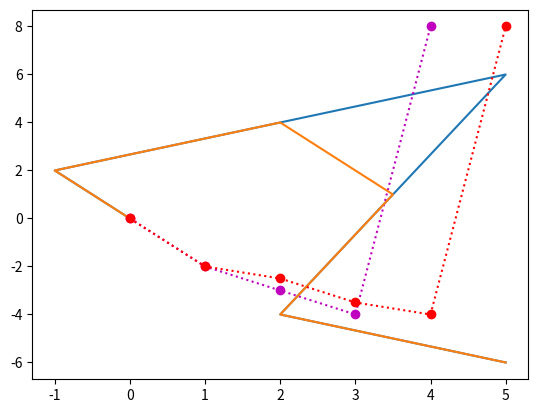

Source code (Python): (Note: this script raises an exception after producing the figure.)



from numpy import *
import mpl_toolkits.mplot3d.axes3d as p3
import numpy as np
import matplotlib.pyplot as plt
import operator


class BsplineBase:
    def __init__(self,U=np.asarray([0,0,0,0,0.5,1,1,1,1]),n=5):
        self.U=U
        self.n=n
    def GetValue(self,u,i,degree=3):
        U=self.U
        p=degree
        if degree==0:
            if u>=U[i] and u<U[i+1]:
                return 1
            else:
                return 0
        else:
            degree=degree-1
            if u>=U[i] and u <U[i+p+1]:
                if U[i+p]!=U[i] and U[i+p+1]!=U[i+1]:
                    return (u-U[i])/(U[i+p]-U[i])*self.GetValue(u,i,degree)+(U[i+p+1]-u)/(U[i+p+1]-U[i+1])*self.GetValue(u,i+1,degree)
                elif U[i+p]!=U[i]:
                    return (u-U[i])/(U[i+p]-U[i])*self.GetValue(u,i,degree)
                elif U[i+p+1]!=U[i+1]:
                    return (U[i+p+1]-u)/(U[i+p+1]-U[i+1])*self.GetValue(u,i+1,degree)
                else:
                    return 0
            else:
                return 0

def getPoint():
    dim=input("please enter the dimention you want:\n")
    n=4
    Points=np.zeros([n,dim])
    for i in range(n):
        Points[i]=np.asarray(input("please enter the point\n"),float)
    return Points
def GetPlace(U=np.asarray([0,0,0,0,0.5,1,1,1,1]),u=0.5):
    for i in range(U.shape[0]):
        if u<=U[i+1] and u>=U[i]:
            return i
    return "out of the boundary!"
#add 0.5 to U to compute new Points2
def GetnewPoints(U=np.asarray([0,0,0,0,0.5,1,1,1,1]),Points=np.asarray([[0,0,0],[-1,2,-2],[5,6,-3],[2,-4,-4],[5,-6,8]]),u=0.5,degree=3):
    Points2=np.zeros([Points.shape[0]+1,3])
    i=GetPlace(U,u);
    Points2[:(i-degree)]=Points[:(i-degree)]
    for j in range(i-degree+1,i+1):
        alpha=(u-U[j])/(U[j+degree]-U[j])
        Points2[j]=(1-alpha)*Points[j-1]+alpha*Points[j]
    Points2[(i+1):]=Points[i:]
    return Points2
def BsplineCurve(Points,B,T=r_[0:1:0.001]):
    ans=np.zeros([T.size,Points.shape[1]])
    for j in range(T.size):
        for i in range(Points.shape[0]):
            ans[j]=ans[j]+B.GetValue(T[j],i,degree=3)*Points[i]
    return ans.transpose()


Points1=np.asarray([[0,0,0],[-1,2,-2],[5,6,-3],[2,-4,-4],[5,-6,8]])
P1=Points1.transpose()
U1=np.asarray([0,0,0,0,0.5,1,1,1,1])
B1=BsplineBase(U1,n=5)


Points2=GetnewPoints(U1,Points1,u=0.5,degree=3)
P2=Points2.transpose()
U2=[0,0,0,0,.5,.5,1,1,1,1]
B2=BsplineBase(U2,n=6)

T=r_[0:1:0.001]
C1=BsplineCurve(Points1,B1,T)

x1=C1[0]
y1=C1[1]
z1=C1[2]

C2=BsplineCurve(Points2,B2,T)
x2=C2[0]
y2=C2[1]
z2=C2[2]


fig=plt.figure()
ax=p3.Axes3D(fig)
plt.plot(P1[0],P1[1],P1[2],'mo:')
plt.plot(P2[0],P2[1],P2[2],'ro:')
ax.plot_wireframe(x1,y1,z1,color='b')
ax.plot_wireframe(x2,y2,z2,color='g')
plt.show()

Points3=np.array([[ 0. ,  0. ,  0. ],[-1. ,  2. , -2. ],[ 2. ,  4. , -2.5],[ 0. ,  0. ,  0. ],[ 2. , -4. , -4. ],[ 5. , -6. ,  8. ]])





